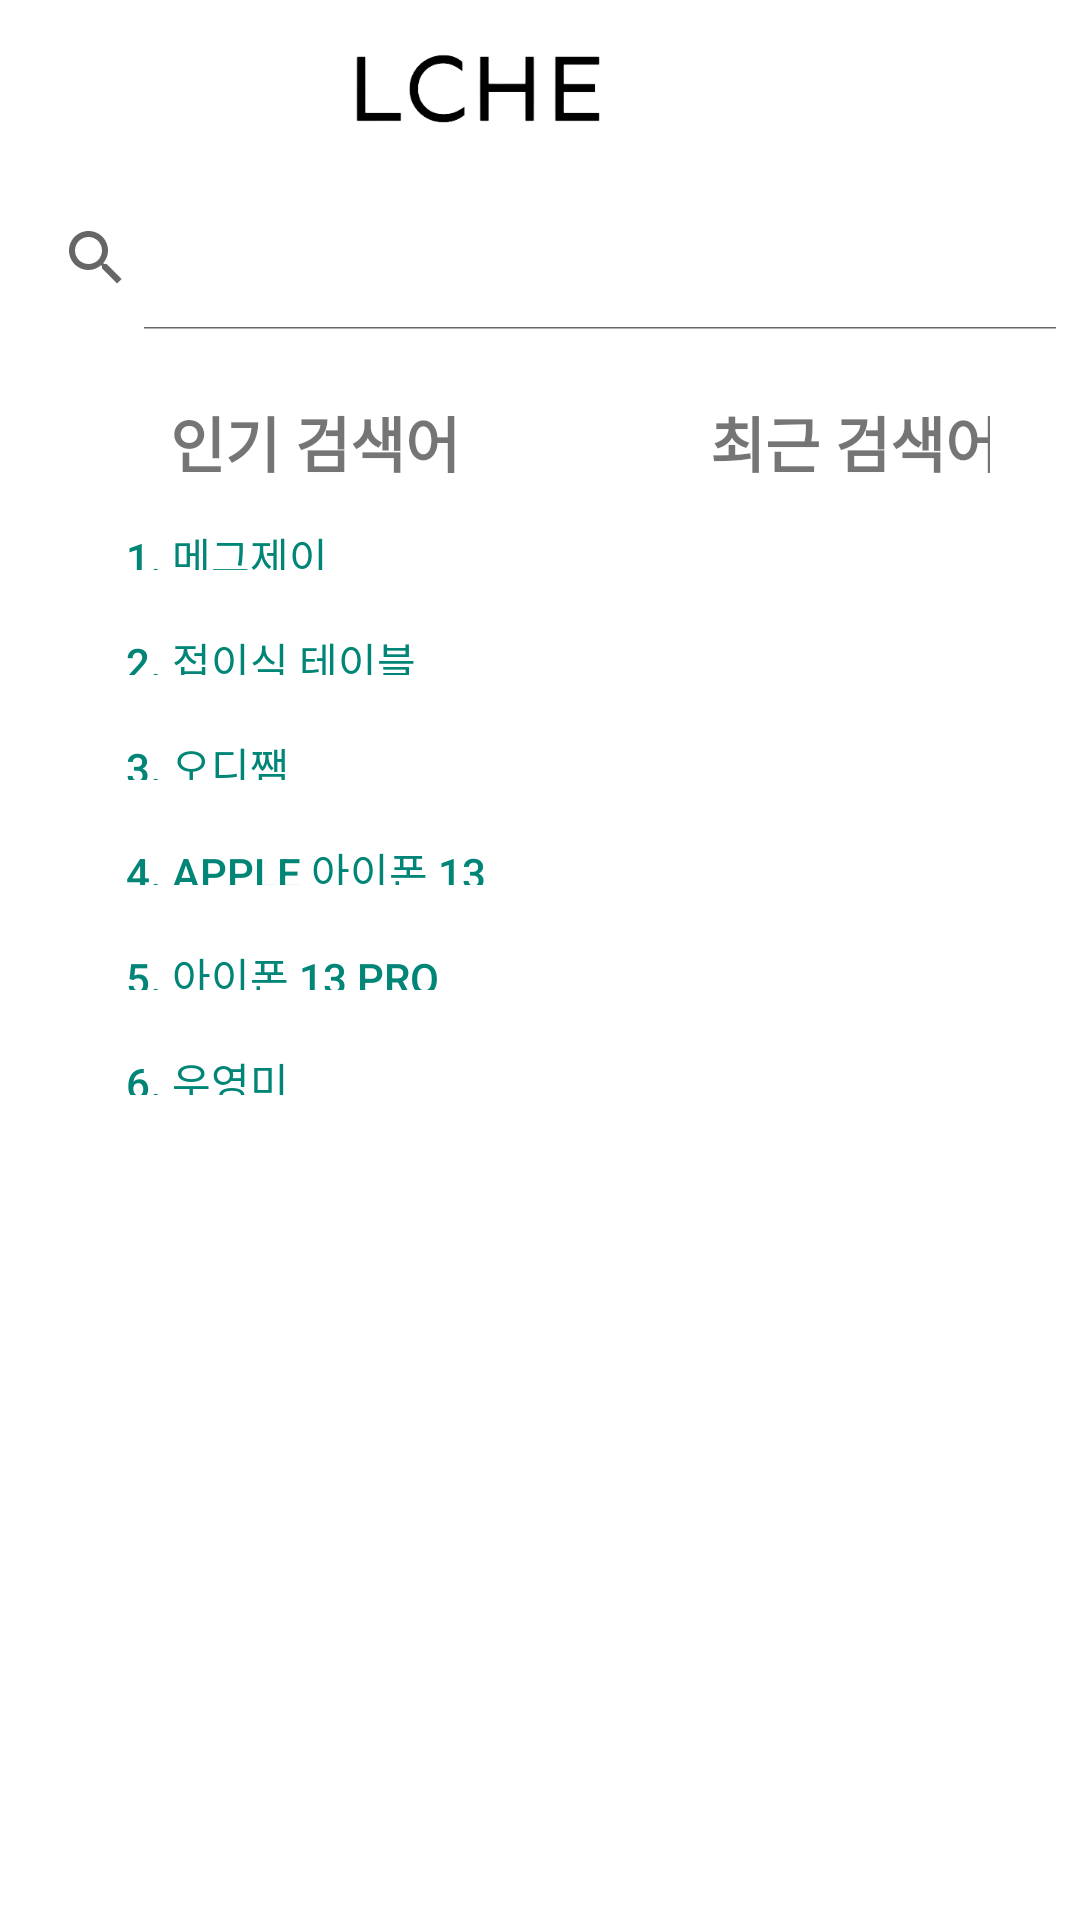

Here is an Android app screen rendered from its layout file. Give the layout XML and the strings, colors and styles it references.
<!-- AndroidManifest.xml: application theme Theme.LCHEeditSource -->
<!-- res/layout/search.xml -->
<?xml version="1.0" encoding="utf-8"?>
<LinearLayout xmlns:android="http://schemas.android.com/apk/res/android"
    xmlns:app="http://schemas.android.com/apk/res-auto"
    xmlns:tools="http://schemas.android.com/tools"
    android:layout_width="match_parent"
    android:layout_height="match_parent"
    android:orientation="vertical">

    <LinearLayout
        android:layout_width="match_parent"
        android:layout_height="62dp"
        android:background="#FFFFFF"
        android:orientation="horizontal">

        <ImageButton
            android:id="@+id/btn_back"
            android:layout_width="46dp"
            android:layout_height="match_parent"
            android:layout_weight="1"
            android:background="@color/white"
            android:src="@drawable/back2" />

        <ImageView
            android:id="@+id/loginLogo4"
            android:layout_width="360dp"
            android:layout_height="match_parent"
            android:layout_marginEnd="40dp"
            android:layout_weight="1"
            android:background="#FFFFFF"
            android:rotationX="0"
            android:scaleType="centerInside"
            android:src="@drawable/backgroudremovelogo"
            app:layout_constraintEnd_toEndOf="parent"
            app:layout_constraintStart_toEndOf="@+id/btn_settingBack"
            app:layout_constraintTop_toTopOf="parent" />
    </LinearLayout>


    <LinearLayout
        android:layout_width="match_parent"
        android:layout_height="wrap_content"
        android:orientation="vertical">

        <SearchView
            android:id="@+id/searchv_SearchBtn"
            android:layout_width="match_parent"
            android:layout_height="wrap_content"
            android:background="#FFFFFF"
            android:iconifiedByDefault="false" />
    </LinearLayout>

    <LinearLayout
        android:layout_width="match_parent"
        android:layout_height="match_parent"
        android:background="#FFFFFF"
        android:orientation="horizontal">

        <LinearLayout
            android:layout_width="wrap_content"
            android:layout_height="wrap_content"
            android:layout_marginLeft="30dp"
            android:layout_marginTop="20dp"
            android:orientation="vertical">

            <TextView
                android:id="@+id/textView10"
                android:layout_width="150dp"
                android:layout_height="35dp"
                android:gravity="center|center_vertical"
                android:text="인기 검색어"
                android:textSize="20sp"
                android:textStyle="bold" />

            <Button
                android:id="@+id/searchbutton1"
                style="@android:style/Widget.Material.Light.Button.Borderless.Colored"
                android:layout_width="150dp"
                android:layout_height="35dp"
                android:gravity="left"
                android:text="1. 메그제이" />

            <Button
                android:id="@+id/searchbutton2"
                style="@android:style/Widget.Material.Light.Button.Borderless.Colored"
                android:layout_width="150dp"
                android:layout_height="35dp"
                android:gravity="left"
                android:text="2. 접이식 테이블" />

            <Button
                android:id="@+id/searchbutton3"
                style="@android:style/Widget.Material.Light.Button.Borderless.Colored"
                android:layout_width="150dp"
                android:layout_height="35dp"
                android:gravity="left"
                android:text="3. 오디쨈" />

            <Button
                android:id="@+id/searchbutton4"
                style="@android:style/Widget.Material.Light.Button.Borderless.Colored"
                android:layout_width="150dp"
                android:layout_height="35dp"
                android:gravity="left"
                android:text="4. apple 아이폰 13 pro" />

            <Button
                android:id="@+id/searchbutton5"
                style="@android:style/Widget.Material.Light.Button.Borderless.Colored"
                android:layout_width="150dp"
                android:layout_height="35dp"
                android:gravity="left"
                android:text="5. 아이폰 13 pro max" />

            <Button
                android:id="@+id/searchbutton6"
                style="@android:style/Widget.Material.Light.Button.Borderless.Colored"
                android:layout_width="150dp"
                android:layout_height="35dp"
                android:gravity="left"
                android:text="6. 우영미" />

        </LinearLayout>

        <LinearLayout
            android:layout_width="wrap_content"
            android:layout_height="wrap_content"
            android:layout_marginLeft="30dp"
            android:layout_marginTop="20dp"
            android:layout_marginRight="30dp"
            android:orientation="vertical">

            <TextView
                android:id="@+id/text_searchlist"
                android:layout_width="150dp"
                android:layout_height="35dp"
                android:gravity="center|center_vertical"
                android:text="최근 검색어"
                android:textSize="20sp"
                android:textStyle="bold" />

            <Button
                android:id="@+id/btn_searchlist01"
                style="@android:style/Widget.Material.Light.Button.Borderless.Colored"
                android:layout_width="150dp"
                android:layout_height="35dp"
                android:gravity="left"
                android:text="" />

            <Button
                android:id="@+id/btn_searchlist02"
                style="@android:style/Widget.Material.Light.Button.Borderless.Colored"
                android:layout_width="150dp"
                android:layout_height="35dp"
                android:gravity="left"
                android:text="" />

            <Button
                android:id="@+id/btn_searchlist03"
                style="@android:style/Widget.Material.Light.Button.Borderless.Colored"
                android:layout_width="150dp"
                android:layout_height="35dp"
                android:gravity="left"
                android:text="" />

            <Button
                android:id="@+id/btn_searchlist04"
                style="@android:style/Widget.Material.Light.Button.Borderless.Colored"
                android:layout_width="150dp"
                android:layout_height="35dp"
                android:gravity="left"
                android:text="" />

            <Button
                android:id="@+id/btn_searchlist05"
                style="@android:style/Widget.Material.Light.Button.Borderless.Colored"
                android:layout_width="150dp"
                android:layout_height="35dp"
                android:gravity="left"
                android:text="" />

            <Button
                android:id="@+id/btn_searchlist06"
                style="@android:style/Widget.Material.Light.Button.Borderless.Colored"
                android:layout_width="150dp"
                android:layout_height="35dp"
                android:gravity="left"
                android:text="" />

        </LinearLayout>

    </LinearLayout>

</LinearLayout>
<!-- resources referenced by this layout -->
<resources>
  <color name="white">#FFFFFFFF</color>
  <!-- drawable backgroudremovelogo: png bitmap (drawable-v24, 12292 bytes) -->
  <style name="Theme.LCHEeditSource" parent="Theme.AppCompat.Light">
          
          <item name="colorPrimary">@color/purple_500</item>
          <item name="colorPrimaryVariant">@color/purple_700</item>
          <item name="colorOnPrimary">@color/white</item>
          
          <item name="colorSecondary">@color/teal_200</item>
          <item name="colorSecondaryVariant">@color/teal_700</item>
          <item name="colorOnSecondary">@color/black</item>
          
          <item name="android:statusBarColor" tools:targetApi="l">?attr/colorPrimaryVariant</item>
          
  
          
          <item name="windowActionBar">false</item>
          <item name="windowNoTitle">true</item>
  
      </style>
  <color name="purple_500">#FF6200EE</color>
  <color name="purple_700">#FF3700B3</color>
  <color name="teal_200">#FF03DAC5</color>
  <color name="teal_700">#FF018786</color>
  <color name="black">#FF000000</color>
</resources>
